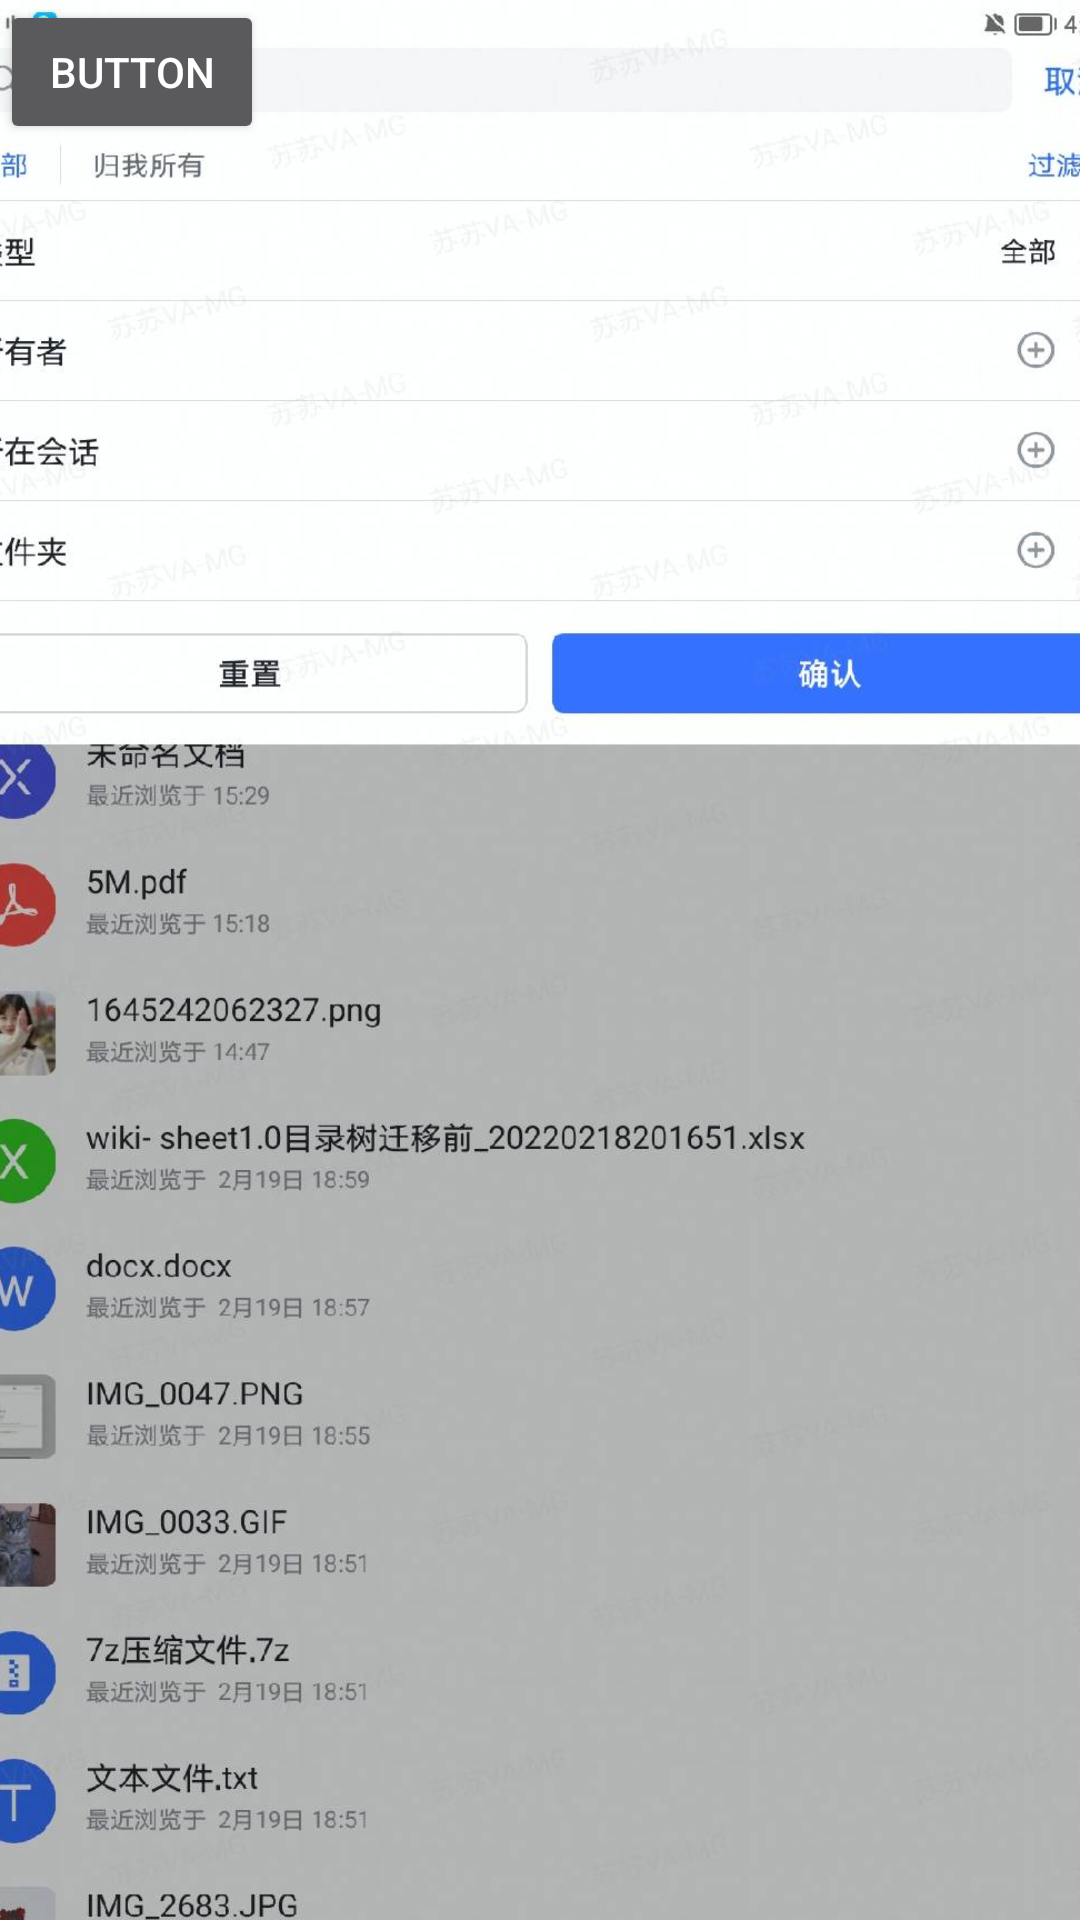

This screen was rendered from an Android layout file. Write that file and the resources it references.
<!-- AndroidManifest.xml: application theme Theme.Design.NoActionBar -->
<!-- res/layout/activity_frame_layout.xml -->
<?xml version="1.0" encoding="utf-8"?>
<FrameLayout xmlns:android="http://schemas.android.com/apk/res/android"
    android:id="@+id/root_layout"
    android:layout_width="match_parent"
    android:layout_height="match_parent"
    android:background="#ff66ff">

    <ImageView
        android:layout_width="match_parent"
        android:layout_height="match_parent"
        android:scaleType="centerCrop"
        android:src="@drawable/test"
        />

    <Button
        android:id="@+id/button"
        android:layout_width="wrap_content"
        android:layout_height="wrap_content"
        android:text="Button"
        />

</FrameLayout>
<!-- resources referenced by this layout -->
<resources>
  <!-- drawable test: jpeg bitmap (drawable-v24, 90903 bytes) -->
</resources>
